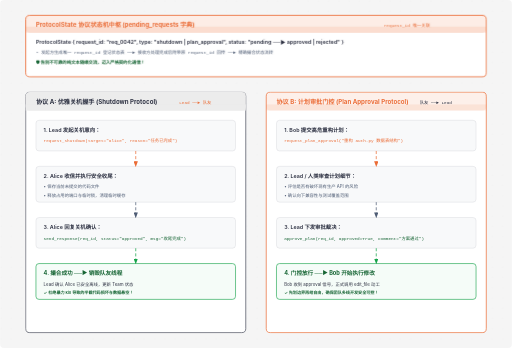
t = 0.00 s
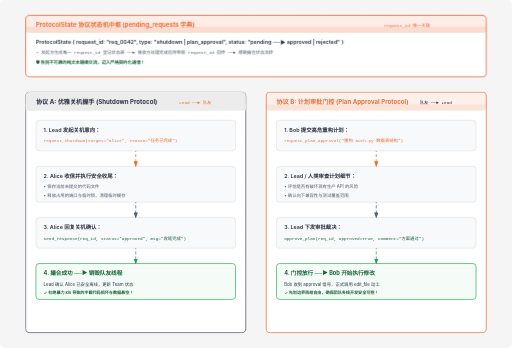
t = 0.31 s
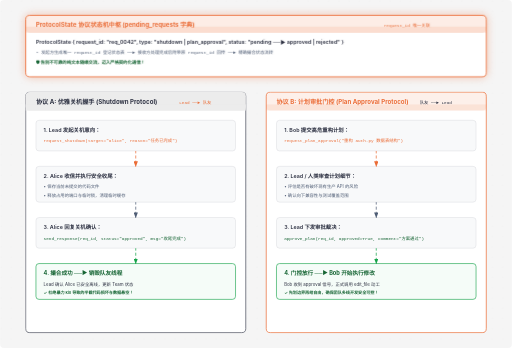
t = 0.94 s
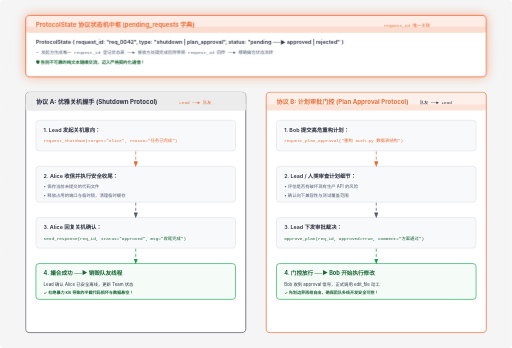
t = 1.25 s
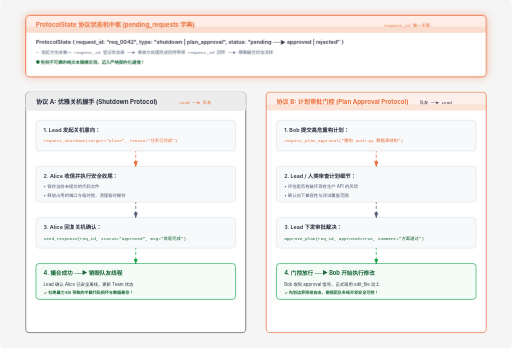
t = 1.56 s
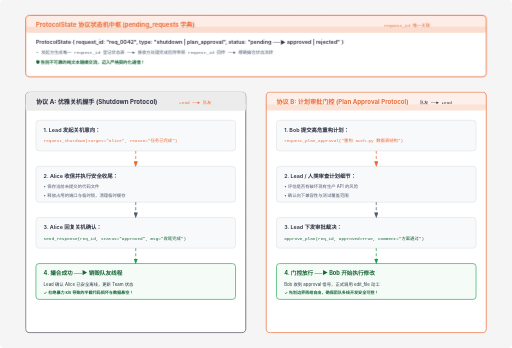
t = 2.19 s

The animated SVG that drew these frames (rendered in a browser with its animation timeline set to each time). Animation: 2 CSS @keyframes rules; one cycle of 2.50 s, repeats indefinitely.

<svg viewBox="0 0 1000 680" xmlns="http://www.w3.org/2000/svg" role="img" aria-labelledby="s16-title s16-desc" font-family="'Geist', -apple-system, BlinkMacSystemFont, 'Segoe UI', Roboto, sans-serif">
  <title id="s16-title">s16: Team Protocols 结构化握手与审批协议拓扑图</title>
  <desc id="s16-desc">展示基于 request_id 关联、状态机（pending -> approved/rejected）的优雅关机握手与高危计划审批双协议架构</desc>

  <style>
    @keyframes crawlDashes {
      from { stroke-dashoffset: 0; }
      to { stroke-dashoffset: -24; }
    }
    @keyframes pulseProtocol {
      0%, 100% { filter: drop-shadow(0 0 0px rgba(235,108,54,0)); }
      50% { filter: drop-shadow(0 0 10px rgba(235,108,54,0.45)); }
    }
    .active-flow {
      stroke-dasharray: 6 4;
      animation: crawlDashes 1.2s linear infinite;
    }
    .protocol-hub {
      animation: pulseProtocol 2.5s ease-in-out infinite;
    }
  </style>

  <defs>
    <pattern id="grid-dots" width="20" height="20" patternUnits="userSpaceOnUse">
      <circle cx="2" cy="2" r="0.85" fill="rgba(45,49,66,0.12)"/>
    </pattern>
    <marker id="arrow" markerWidth="8" markerHeight="6" refX="7" refY="3" orient="auto">
      <polygon points="0 0, 8 3, 0 6" fill="#4f5d75"/>
    </marker>
    <marker id="arrow-accent" markerWidth="8" markerHeight="6" refX="7" refY="3" orient="auto">
      <polygon points="0 0, 8 3, 0 6" fill="#eb6c36"/>
    </marker>
    <marker id="arrow-green" markerWidth="8" markerHeight="6" refX="7" refY="3" orient="auto">
      <polygon points="0 0, 8 3, 0 6" fill="#16a34a"/>
    </marker>
  </defs>

  <!-- 背景 -->
  <rect width="100%" height="100%" fill="#f5f5f5" rx="8"/>
  <rect width="100%" height="100%" fill="url(#grid-dots)" opacity="0.6"/>

  <!-- ==================== 1. 顶部：ProtocolState 协议状态追踪中枢 ==================== -->
  <g id="protocol-registry" class="protocol-hub">
    <rect x="50" y="30" width="900" height="120" rx="8" fill="#ffffff" stroke="#eb6c36" stroke-width="1.6"/>
    <rect x="50" y="30" width="900" height="34" rx="8" fill="rgba(235,108,54,0.12)"/>
    <rect x="50" y="52" width="900" height="12" fill="rgba(235,108,54,0.12)"/>
    <text x="70" y="52" fill="#eb6c36" font-size="12" font-weight="700">ProtocolState 协议状态机中枢 (pending_requests 字典)</text>
    <text x="750" y="52" fill="#eb6c36" font-size="8.5" font-family="'Geist Mono', monospace">request_id 唯一关联</text>

    <text x="70" y="85" fill="#2d3142" font-size="10.5" font-weight="600">ProtocolState { request_id: "req_0042", type: "shutdown | plan_approval", status: "pending ──► approved | rejected" }</text>
    <text x="70" y="105" fill="#4f5d75" font-size="8.5" font-family="'Geist Mono', monospace">• 发起方生成唯一 request_id 登记状态表 ──► 接收方处理完成后附带原 request_id 回传 ──► 精确撮合状态流转</text>
    <text x="70" y="125" fill="#166534" font-size="8.5" font-weight="600">🛡 告别不可靠的纯文本随缘交流，迈入严格契约化通信！</text>
  </g>


  <!-- ==================== 2. 左侧：协议 A - 优雅关机握手 (Graceful Shutdown) ==================== -->
  <rect x="50" y="180" width="430" height="470" rx="8" fill="#ffffff" stroke="#2d3142" stroke-width="1.2"/>
  <rect x="50" y="180" width="430" height="36" rx="8" fill="#ececec"/>
  <rect x="50" y="204" width="430" height="12" fill="#ececec"/>
  <text x="70" y="203" fill="#2d3142" font-size="12" font-weight="700">协议 A: 优雅关机握手 (Shutdown Protocol)</text>
  <text x="350" y="203" fill="#eb6c36" font-size="8.5" font-family="'Geist Mono', monospace">Lead ──► 队友</text>

  <!-- Step 1 -->
  <rect x="70" y="235" width="390" height="60" rx="6" fill="#f8f9fa" stroke="rgba(45,49,66,0.15)"/>
  <text x="85" y="258" fill="#2d3142" font-size="10.5" font-weight="600">1. Lead 发起关机意向：</text>
  <text x="85" y="278" fill="#eb6c36" font-size="8.5" font-family="'Geist Mono', monospace">request_shutdown(target="alice", reason="任务已完成")</text>

  <!-- Step 2 -->
  <rect x="70" y="325" width="390" height="70" rx="6" fill="#f8f9fa" stroke="rgba(45,49,66,0.15)"/>
  <text x="85" y="348" fill="#2d3142" font-size="10.5" font-weight="600">2. Alice 收信并执行安全收尾：</text>
  <text x="85" y="368" fill="#4f5d75" font-size="8.5">• 保存当前未提交的代码文件</text>
  <text x="85" y="385" fill="#4f5d75" font-size="8.5">• 释放占用的端口与临时锁，清理临时缓存</text>

  <!-- Step 3 -->
  <rect x="70" y="425" width="390" height="60" rx="6" fill="#f8f9fa" stroke="rgba(45,49,66,0.15)"/>
  <text x="85" y="448" fill="#2d3142" font-size="10.5" font-weight="600">3. Alice 回复关机确认：</text>
  <text x="85" y="468" fill="#166534" font-size="8.5" font-family="'Geist Mono', monospace">send_response(req_id, status="approved", msg="收尾完成")</text>

  <!-- Step 4 -->
  <rect x="70" y="515" width="390" height="70" rx="6" fill="rgba(22,163,74,0.04)" stroke="#16a34a" stroke-width="1.2"/>
  <text x="85" y="538" fill="#166534" font-size="11" font-weight="700">4. 撮合成功 ──► 销毁队友线程</text>
  <text x="85" y="558" fill="#2d3142" font-size="8.5">Lead 确认 Alice 已安全离线，更新 Team 状态</text>
  <text x="85" y="575" fill="#166534" font-size="8" font-weight="600">✓ 杜绝暴力 kill 导致的半截代码损坏与数据悬空！</text>

  <!-- 关机内部连线 -->
  <line class="active-flow" x1="265" y1="295" x2="265" y2="325" stroke="#eb6c36" stroke-width="1.4" marker-end="url(#arrow-accent)"/>
  <line class="active-flow" x1="265" y1="395" x2="265" y2="425" stroke="#4f5d75" stroke-width="1.4" marker-end="url(#arrow)"/>
  <line class="active-flow" x1="265" y1="485" x2="265" y2="515" stroke="#16a34a" stroke-width="1.4" marker-end="url(#arrow-green)"/>


  <!-- ==================== 3. 右侧：协议 B - 高危计划审批 (Plan Approval) ==================== -->
  <rect x="520" y="180" width="430" height="470" rx="8" fill="#ffffff" stroke="#eb6c36" stroke-width="1.4"/>
  <rect x="520" y="180" width="430" height="36" rx="8" fill="rgba(235,108,54,0.1)"/>
  <rect x="520" y="204" width="430" height="12" fill="rgba(235,108,54,0.1)"/>
  <text x="540" y="203" fill="#eb6c36" font-size="12" font-weight="700">协议 B: 计划审批门控 (Plan Approval Protocol)</text>
  <text x="820" y="203" fill="#2d3142" font-size="8.5" font-family="'Geist Mono', monospace">队友 ──► Lead</text>

  <!-- Step 1 -->
  <rect x="540" y="235" width="390" height="60" rx="6" fill="#f8f9fa" stroke="rgba(45,49,66,0.15)"/>
  <text x="555" y="258" fill="#2d3142" font-size="10.5" font-weight="600">1. Bob 提交高危重构计划：</text>
  <text x="555" y="278" fill="#eb6c36" font-size="8.5" font-family="'Geist Mono', monospace">request_plan_approval("重构 auth.py 数据表结构")</text>

  <!-- Step 2 -->
  <rect x="540" y="325" width="390" height="70" rx="6" fill="#f8f9fa" stroke="rgba(45,49,66,0.15)"/>
  <text x="555" y="348" fill="#2d3142" font-size="10.5" font-weight="600">2. Lead / 人类审查计划细节：</text>
  <text x="555" y="368" fill="#4f5d75" font-size="8.5">• 评估是否有破坏现有生产 API 的风险</text>
  <text x="555" y="385" fill="#4f5d75" font-size="8.5">• 确认向下兼容性与测试覆盖范围</text>

  <!-- Step 3 -->
  <rect x="540" y="425" width="390" height="60" rx="6" fill="#f8f9fa" stroke="rgba(45,49,66,0.15)"/>
  <text x="555" y="448" fill="#2d3142" font-size="10.5" font-weight="600">3. Lead 下发审批裁决：</text>
  <text x="555" y="468" fill="#166534" font-size="8.5" font-family="'Geist Mono', monospace">approve_plan(req_id, approved=True, comment="方案通过")</text>

  <!-- Step 4 -->
  <rect x="540" y="515" width="390" height="70" rx="6" fill="rgba(22,163,74,0.04)" stroke="#16a34a" stroke-width="1.2"/>
  <text x="555" y="538" fill="#166534" font-size="11" font-weight="700">4. 门控放行 ──► Bob 开始执行修改</text>
  <text x="555" y="558" fill="#2d3142" font-size="8.5">Bob 收到 approval 信号，正式调用 edit_file 动工</text>
  <text x="555" y="575" fill="#166534" font-size="8" font-weight="600">✓ 先划边界再给自由，确保团队多线开发安全可控！</text>

  <!-- 审批内部连线 -->
  <line class="active-flow" x1="735" y1="295" x2="735" y2="325" stroke="#eb6c36" stroke-width="1.4" marker-end="url(#arrow-accent)"/>
  <line class="active-flow" x1="735" y1="395" x2="735" y2="425" stroke="#4f5d75" stroke-width="1.4" marker-end="url(#arrow)"/>
  <line class="active-flow" x1="735" y1="485" x2="735" y2="515" stroke="#16a34a" stroke-width="1.4" marker-end="url(#arrow-green)"/>

</svg>
